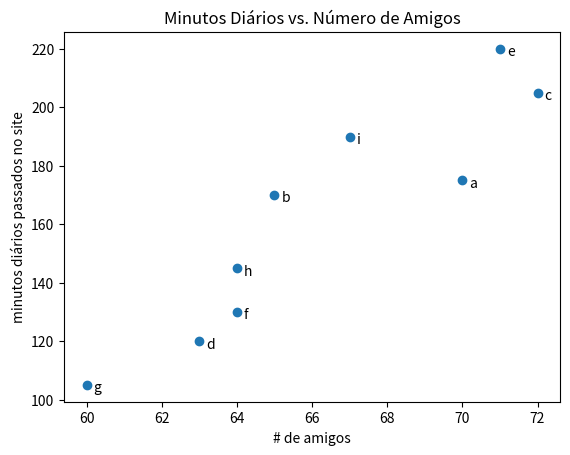

The matplotlib source for this figure:
import numpy as np 
from matplotlib import pyplot as plt

friends = [ 70, 65, 72, 63, 71, 64, 60, 64, 67]
minutes = [175, 170, 205, 120, 220, 130, 105, 145, 190]
labels = ['a', 'b', 'c', 'd', 'e', 'f', 'g', 'h', 'i']
plt.scatter(friends, minutes)
# nomeia cada posição
for label, friend_count, minute_count in zip(labels, friends, minutes):
    plt.annotate(label,
        xy=(friend_count, minute_count), # coloca o rótulo com sua posição
        xytext=(5, -5), # mas compensa um pouco
        textcoords='offset points')
        
plt.title("Minutos Diários vs. Número de Amigos")
plt.xlabel("# de amigos")
plt.ylabel("minutos diários passados no site")
plt.show()